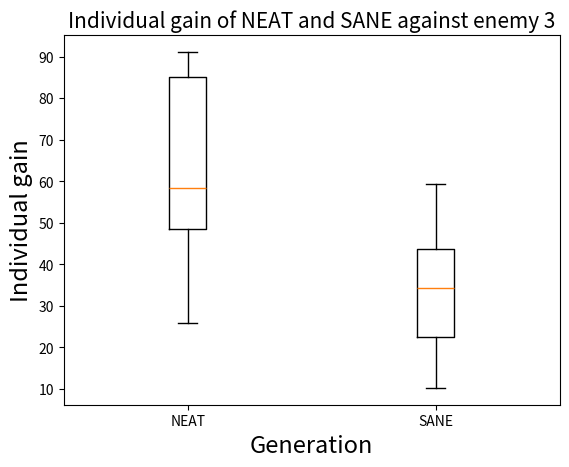

This chart was generated by the following Python code:
####################
# This file creates a boxplot for BOTH algorithms against ONE enemy.
# So, the boxplot contains two boxes, one for NEAT, one for SANE
####################

import numpy as np
import matplotlib.pyplot as plt

# Fill in the values for NEAT here
list_gain_NEAT = [32.103, 89.18932, 25.812, 49.1834, 67.1283, 
             49.81934, 84.8192, 91.1230, 48.1903, 85.12903]

# Fill in the values for SANE here
list_gain_SANE = [23.2305, 49.1283, 34.2030, 10.2390, 39.023,
                  59.2903, 34.249, 21.394, 22.2939, 45.1390]

both = [list_gain_NEAT, list_gain_SANE]

plt.boxplot(both, labels=['NEAT', 'SANE'])

# Change number to match the enemy the data is for
plt.title("Individual gain of NEAT and SANE against enemy 3", fontsize=15)
plt.xlabel("Generation", fontsize=17)
plt.ylabel("Individual gain", fontsize=17)
plt.show()